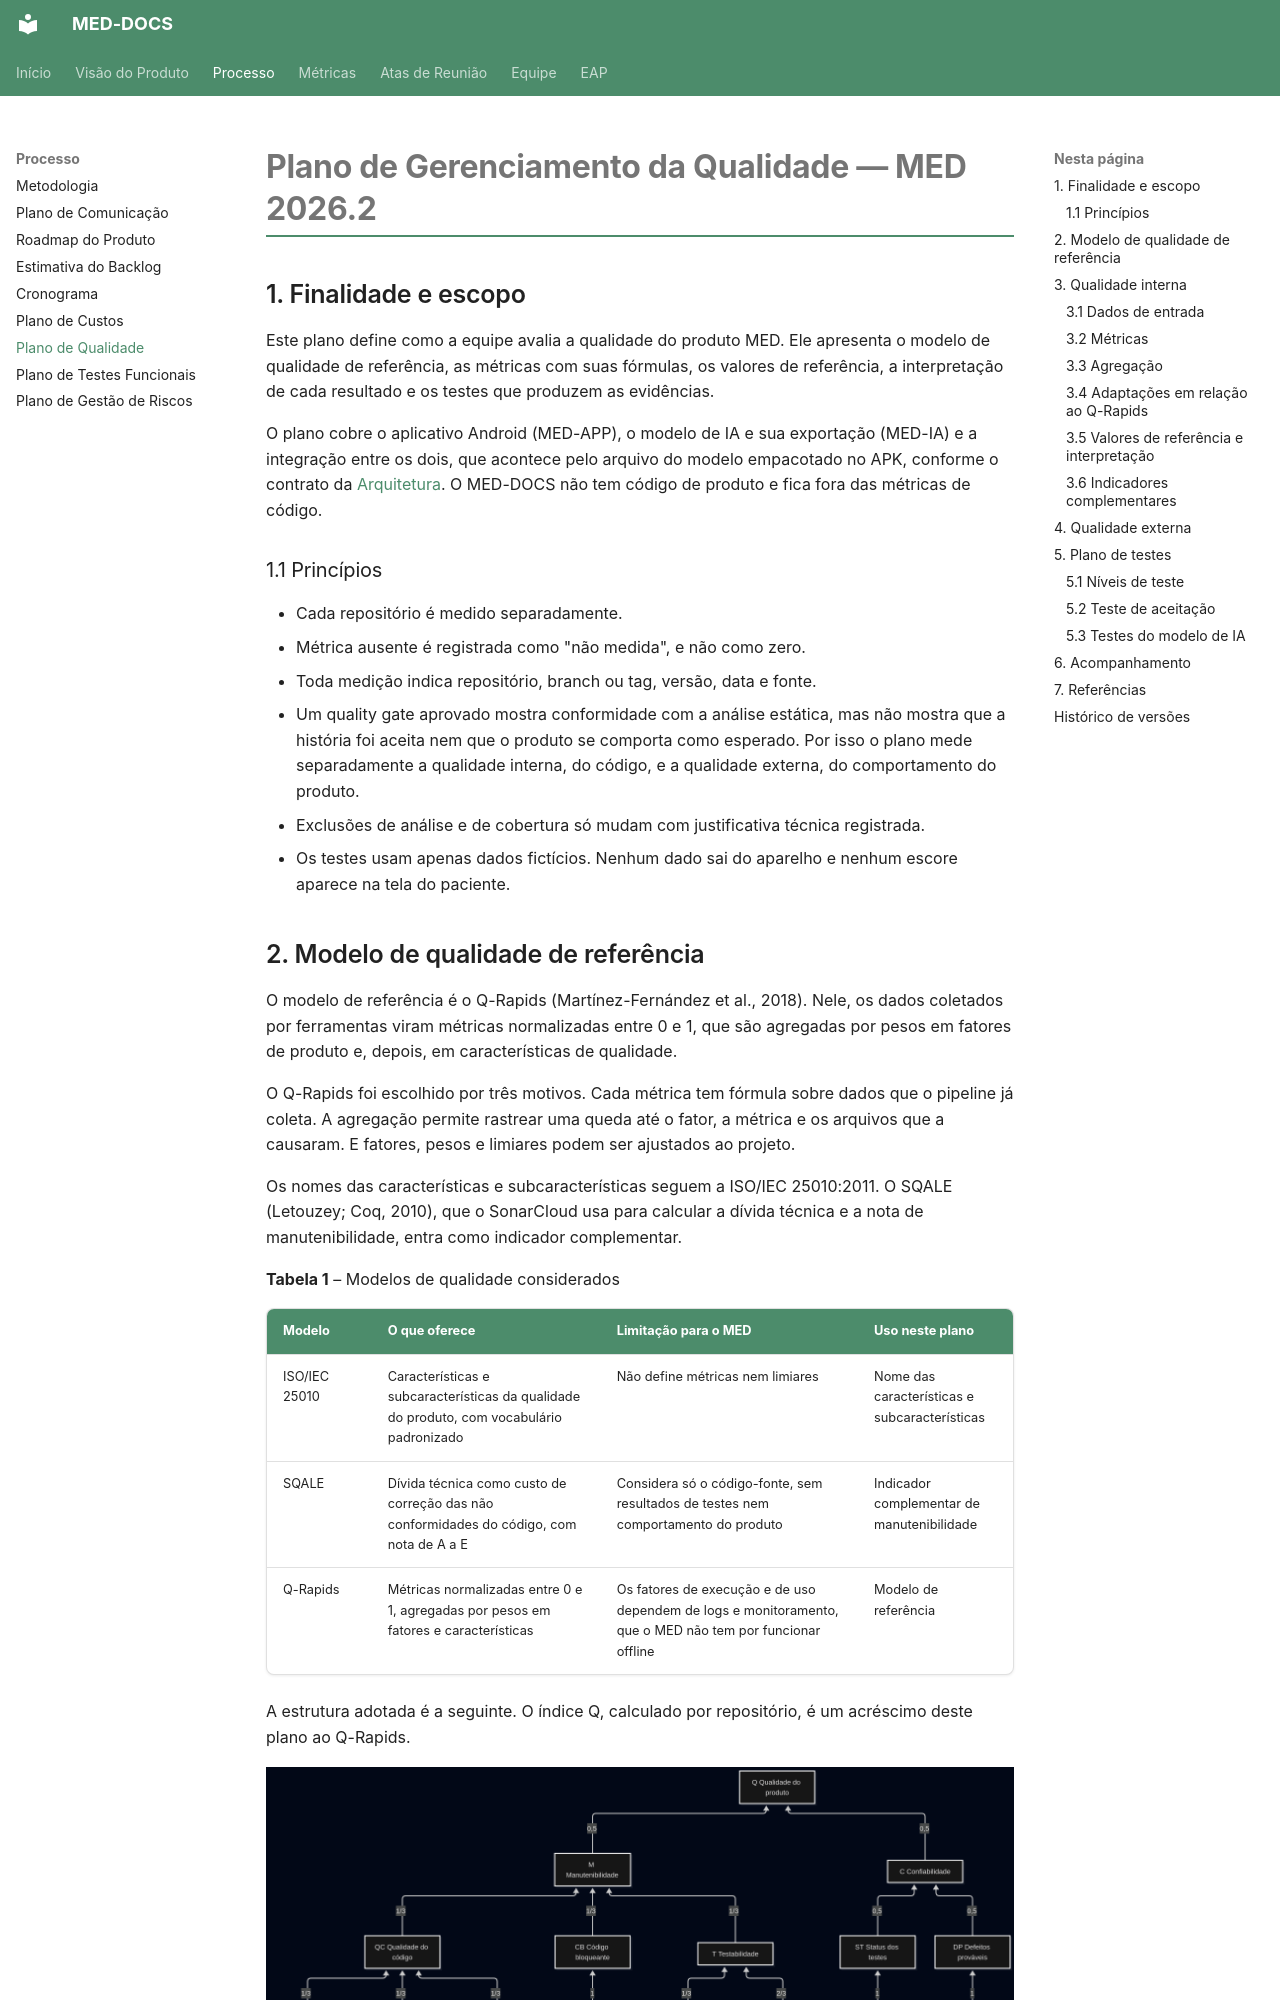

repository: fga-eps-mds/2026.2-UNB-FCTE_UNIEURO_MED-DOCS · page: processo/plano_de_qualidade/index.html · generator: mkdocs

# Plano de Gerenciamento da Qualidade — MED 2026.2

## 1. Finalidade e escopo

Este plano define como a equipe avalia a qualidade do produto MED. Ele apresenta o
modelo de qualidade de referência, as métricas com suas fórmulas, os valores de
referência, a interpretação de cada resultado e os testes que produzem as evidências.

O plano cobre o aplicativo Android (MED-APP), o modelo de IA e sua exportação
(MED-IA) e a integração entre os dois, que acontece pelo arquivo do modelo empacotado
no APK, conforme o contrato da
[Arquitetura](../produto/arquitetura.md#63-contrato-entre-aplicativo-e-modelo). O
MED-DOCS não tem código de produto e fica fora das métricas de código.

### 1.1 Princípios

- Cada repositório é medido separadamente.
- Métrica ausente é registrada como "não medida", e não como zero.
- Toda medição indica repositório, branch ou tag, versão, data e fonte.
- Um quality gate aprovado mostra conformidade com a análise estática, mas não mostra
  que a história foi aceita nem que o produto se comporta como esperado. Por isso o
  plano mede separadamente a qualidade interna, do código, e a qualidade externa, do
  comportamento do produto.
- Exclusões de análise e de cobertura só mudam com justificativa técnica registrada.
- Os testes usam apenas dados fictícios. Nenhum dado sai do aparelho e nenhum escore
  aparece na tela do paciente.

## 2. Modelo de qualidade de referência

O modelo de referência é o Q-Rapids (Martínez-Fernández et al., 2018). Nele, os dados
coletados por ferramentas viram métricas normalizadas entre 0 e 1, que são agregadas
por pesos em fatores de produto e, depois, em características de qualidade.

O Q-Rapids foi escolhido por três motivos. Cada métrica tem fórmula sobre dados que o
pipeline já coleta. A agregação permite rastrear uma queda até o fator, a métrica e os
arquivos que a causaram. E fatores, pesos e limiares podem ser ajustados ao projeto.

Os nomes das características e subcaracterísticas seguem a ISO/IEC 25010:2011. O
SQALE (Letouzey; Coq, 2010), que o SonarCloud usa para calcular a dívida técnica e a nota de
manutenibilidade, entra como indicador complementar.

**Tabela 1** – Modelos de qualidade considerados

| Modelo | O que oferece | Limitação para o MED | Uso neste plano |
|---|---|---|---|
| ISO/IEC 25010 | Características e subcaracterísticas da qualidade do produto, com vocabulário padronizado | Não define métricas nem limiares | Nome das características e subcaracterísticas |
| SQALE | Dívida técnica como custo de correção das não conformidades do código, com nota de A a E | Considera só o código-fonte, sem resultados de testes nem comportamento do produto | Indicador complementar de manutenibilidade |
| Q-Rapids | Métricas normalizadas entre 0 e 1, agregadas por pesos em fatores e características | Os fatores de execução e de uso dependem de logs e monitoramento, que o MED não tem por funcionar offline | Modelo de referência |

A estrutura adotada é a seguinte. O índice Q, calculado por repositório, é um
acréscimo deste plano ao Q-Rapids.

![Árvore de Métricas de Qualidade](../assets/imagens/plano-qualidade/Arvore-metricas-qualidade.png)


## 3. Qualidade interna
